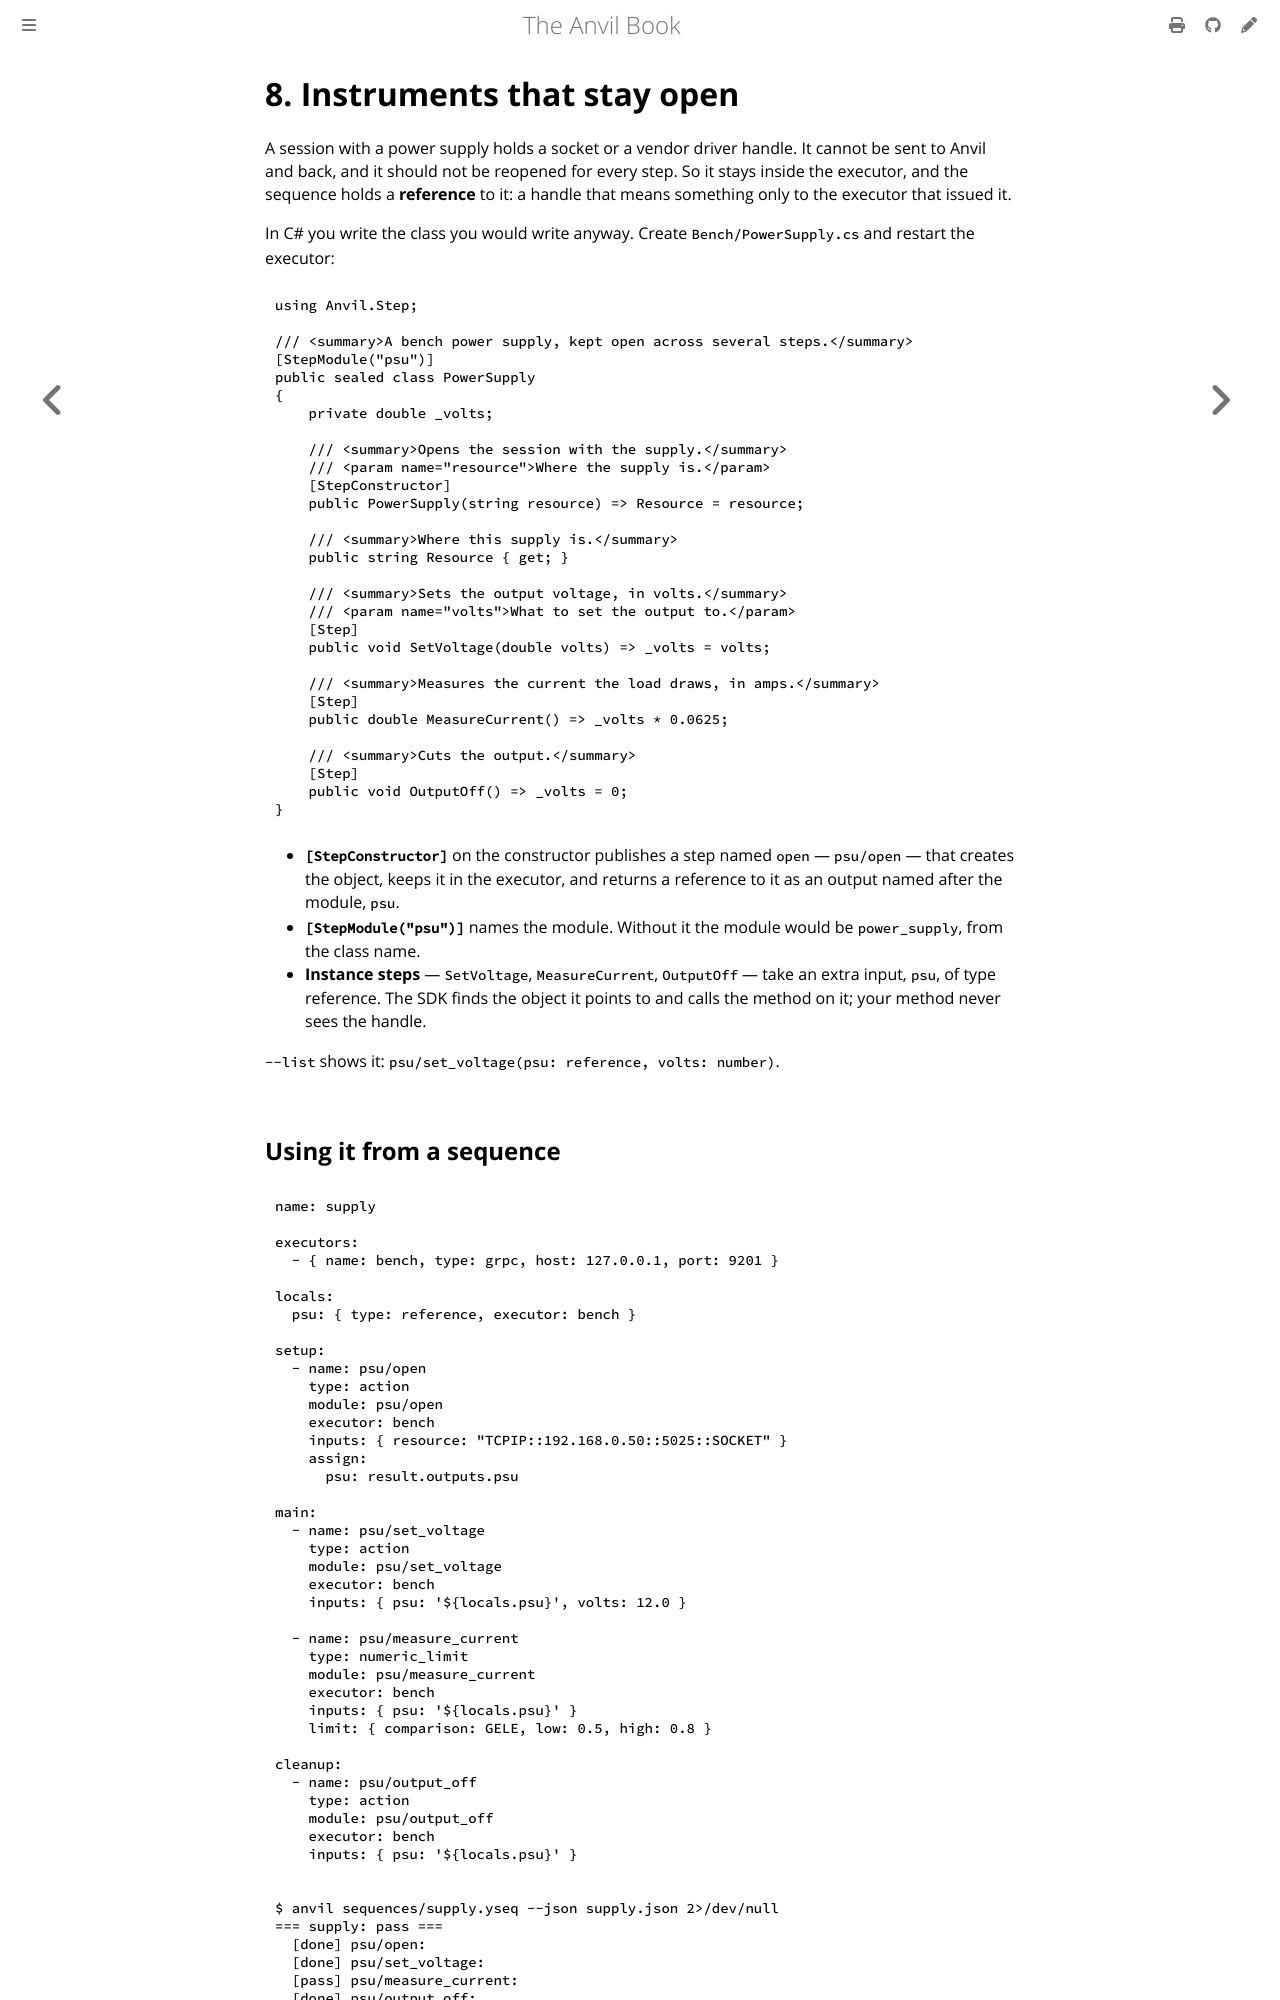

repository: anlaco/anvil · page: 08-references.html · generator: mdbook

# 8. Instruments that stay open

A session with a power supply holds a socket or a vendor driver handle. It
cannot be sent to Anvil and back, and it should not be reopened for every step.
So it stays inside the executor, and the sequence holds a **reference** to it:
a handle that means something only to the executor that issued it.

In C# you write the class you would write anyway. Create
`Bench/PowerSupply.cs` and restart the executor:

```csharp
using Anvil.Step;

/// <summary>A bench power supply, kept open across several steps.</summary>
[StepModule("psu")]
public sealed class PowerSupply
{
    private double _volts;

    /// <summary>Opens the session with the supply.</summary>
    /// <param name="resource">Where the supply is.</param>
    [StepConstructor]
    public PowerSupply(string resource) => Resource = resource;

    /// <summary>Where this supply is.</summary>
    public string Resource { get; }

    /// <summary>Sets the output voltage, in volts.</summary>
    /// <param name="volts">What to set the output to.</param>
    [Step]
    public void SetVoltage(double volts) => _volts = volts;

    /// <summary>Measures the current the load draws, in amps.</summary>
    [Step]
    public double MeasureCurrent() => _volts * 0.0625;

    /// <summary>Cuts the output.</summary>
    [Step]
    public void OutputOff() => _volts = 0;
}
```

- **`[StepConstructor]`** on the constructor publishes a step named `open` —
  `psu/open` — that creates the object, keeps it in the executor, and returns
  a reference to it as an output named after the module, `psu`.
- **`[StepModule("psu")]`** names the module. Without it the module would be
  `power_supply`, from the class name.
- **Instance steps** — `SetVoltage`, `MeasureCurrent`, `OutputOff` — take an
  extra input, `psu`, of type reference. The SDK finds the object it points to
  and calls the method on it; your method never sees the handle.

`--list` shows it: `psu/set_voltage(psu: reference, volts: number)`.
